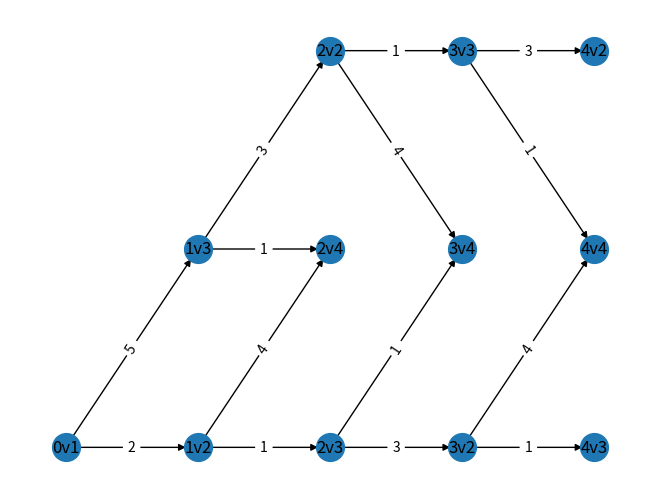

Here is the Python script that generated this plot:
"""
#!/usr/bin/env python
# -*- coding:utf-8 -*-
@Project : Dijkstra.py
@File : setGraph.py
@Author : Hsh
@Time : 2023-02-05 22:18

"""
import networkx as nx
from matplotlib import pyplot as plt


def setGraph(A, maxStage, origin, isDraw):
    Node_pos = {}  # 坐标
    Graph = nx.DiGraph()  # 建立空有向图
    current_list = [origin]  # 当前节点列表
    stage = 0  # 阶段

    while current_list:  # 后继节点不为空
        if stage == maxStage:
            break
        stage += 1  # 下一阶段
        number = -1  # 各阶段点顺序
        update_list = []  # 更新节点列表

        for node in current_list:
            # 起点
            if node == origin:
                Graph.add_node(str(stage - 1) + origin,
                               node=origin,
                               min_dis=0,
                               previous_node=None)
                Node_pos[str(stage - 1) + origin] = (0, 0)
            # 寻找后继节点
            for key in A.keys():
                if key[0] == node:
                    number += 1
                    if str(stage) + key[1] not in Node_pos.keys():  # 判断节点是否已存在
                        # 绘制下一阶段点
                        Graph.add_node(str(stage) + key[1],  # 点标识
                                       node=key[1],  # 实际节点标签
                                       min_dis=999999999,
                                       previous_node=None)
                        Node_pos[str(stage) + key[1]] = (stage, number)

                    # 绘制下一阶段弧
                    Graph.add_edge(str(stage - 1) + key[0], str(stage) + key[1],
                                   length=A[key[0], key[1]])

                    # 更新列表
                    update_list.append(key[1])
        current_list = update_list

    # 画图
    if isDraw == 1:
        pos = Node_pos  # pos相当于坐标系（具体用法可见draw函数）
        nx.draw(Graph, pos, with_labels=True, alpha=1)
        nx.draw_networkx_nodes(Graph, pos, node_size=400)
        edgeLabel = nx.get_edge_attributes(Graph, 'length')
        nx.draw_networkx_edge_labels(Graph, pos, edge_labels=edgeLabel)
        plt.show()

    return Graph


if __name__ == '__main__':
    origin_node = 'v1'
    isDraw = 1  # 0：不画图；1：画图
    maxStage = 4  # 最大阶段数
    A = {('v1', 'v2'): 2,
         ('v1', 'v3'): 5,
         ('v2', 'v3'): 1,
         ('v2', 'v4'): 4,
         ('v3', 'v2'): 3,
         ('v3', 'v4'): 1}
    
    Graph = setGraph(A, maxStage, origin_node, isDraw)
